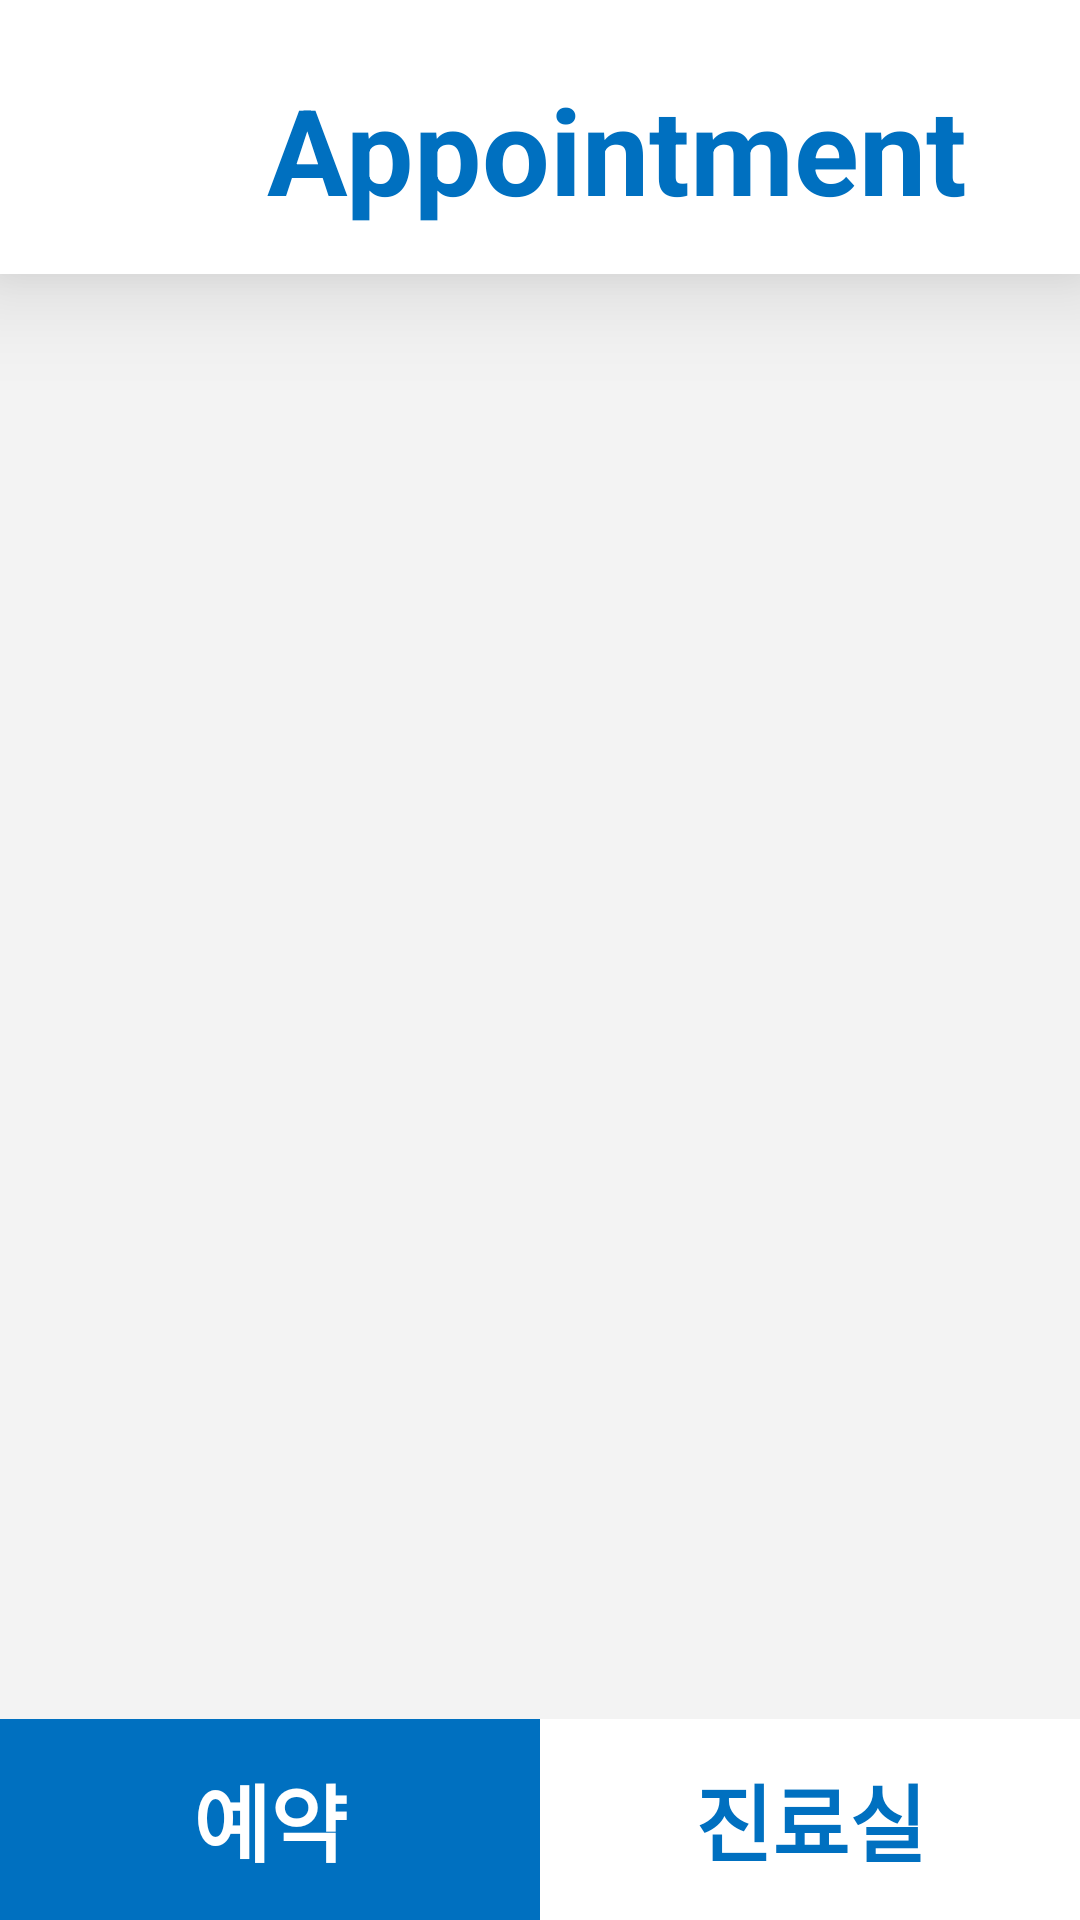

This screen was rendered from an Android layout file. Write that file and the resources it references.
<!-- AndroidManifest.xml: application theme AppTheme -->
<!-- res/layout/activity_p_home.xml -->
<?xml version="1.0" encoding="utf-8"?>
<androidx.constraintlayout.widget.ConstraintLayout xmlns:android="http://schemas.android.com/apk/res/android"
    xmlns:app="http://schemas.android.com/apk/res-auto"
    xmlns:tools="http://schemas.android.com/tools"
    android:layout_width="match_parent"
    android:layout_height="match_parent"
    android:background="#F3F3F3"
    tools:context=".PHomeActivity">

    <LinearLayout
        android:id="@+id/linearLayout1"
        android:layout_width="match_parent"
        android:layout_height="wrap_content"
        android:background="#FFFFFF"
        android:elevation="20dp"
        android:orientation="horizontal"
        app:layout_constraintEnd_toEndOf="parent"
        app:layout_constraintHorizontal_bias="0.0"
        app:layout_constraintStart_toStartOf="parent"
        app:layout_constraintTop_toTopOf="parent">

        <TextView
            android:layout_width="wrap_content"
            android:layout_height="wrap_content"
            android:layout_marginStart="89dp"
            android:layout_marginTop="23dp"
            android:layout_marginEnd="12dp"
            android:layout_marginBottom="15dp"
            android:baselineAligned="false"
            android:text="Appointment"
            android:textColor="#0070C0"
            android:textSize="40sp"
            android:textStyle="bold"
            app:layout_constraintEnd_toEndOf="parent"
            app:layout_constraintStart_toStartOf="parent"
            app:layout_constraintTop_toTopOf="parent" />

    </LinearLayout>


    <LinearLayout
        android:id="@+id/linearLayout2"
        android:layout_width="match_parent"
        android:layout_height="wrap_content"
        android:orientation="horizontal"
        app:layout_constraintBottom_toBottomOf="parent"
        app:layout_constraintEnd_toEndOf="parent"
        app:layout_constraintStart_toStartOf="parent">

        <Button
            android:id="@+id/p_home_btn_reg"
            android:layout_width="wrap_content"
            android:layout_height="67dp"
            android:layout_weight="1"
            android:background="#0070C0"
            android:text="예약"
            android:textColor="#FFFFFF"
            android:textSize="28sp"
            android:textStyle="bold" />

        <Button
            android:id="@+id/p_home_btn_diag"
            android:layout_width="wrap_content"
            android:layout_height="67dp"
            android:layout_weight="1"
            android:background="#FFFFFF"
            android:text="진료실"
            android:textColor="#0070C0"
            android:textSize="28sp"
            android:textStyle="bold" />

    </LinearLayout>

    <LinearLayout
        android:layout_width="match_parent"
        android:layout_height="wrap_content"
        android:gravity="center_horizontal"
        android:orientation="vertical"
        android:paddingTop="30dp"
        app:layout_constraintBottom_toTopOf="@+id/linearLayout2"
        app:layout_constraintEnd_toEndOf="parent"
        app:layout_constraintHorizontal_bias="1.0"
        app:layout_constraintStart_toStartOf="parent"
        app:layout_constraintTop_toBottomOf="@+id/linearLayout1">


        <ListView
            android:id="@+id/p_home_listview"
            android:layout_width="match_parent"
            android:layout_height="match_parent">




        </ListView>

    </LinearLayout>


</androidx.constraintlayout.widget.ConstraintLayout>
<!-- resources referenced by this layout -->
<resources>
  <style name="AppTheme" parent="Theme.AppCompat.Light.DarkActionBar">
          
          <item name="colorPrimary">@color/colorPrimary</item>
          <item name="colorPrimaryDark">@color/colorPrimaryDark</item>
          <item name="colorAccent">@color/colorAccent</item>
  
          
          <item name="windowActionBar">false</item>
          <item name="windowNoTitle">true</item>
  
  
      </style>
  <!-- not gathered from this repository: default colours our renderer supplied (Android Studio template values) -->
  <color name="colorPrimary">#FF6200EE</color>
  <color name="colorPrimaryDark">#FF3700B3</color>
  <color name="colorAccent">#FF03DAC5</color>
</resources>
